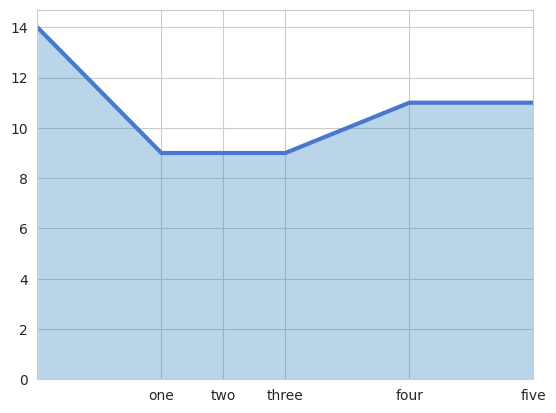

Source code (Python):
import numpy as np
import seaborn as sns
import matplotlib.pyplot as plt

sns.set_style('whitegrid')

blue, = sns.color_palette('muted', 1)

x = np.arange(5)
y = np.random.randint(8, 20, 5)

x_labels = ['one', 'two', 'three', 'four', 'five']

# Create 
fig, ax = plt.subplots()
ax.plot(x, y, color=blue, lw=3)
ax.fill_between(x, 0, y, alpha=.3)
ax.set(xlim=(0, len(x)-1), ylim=(0, None), xticks=x)

# Set label position
ax.set_xticks([1,1.5,2,3,4])

# Set labels text
ax.set_xticklabels(x_labels)

plt.show()
